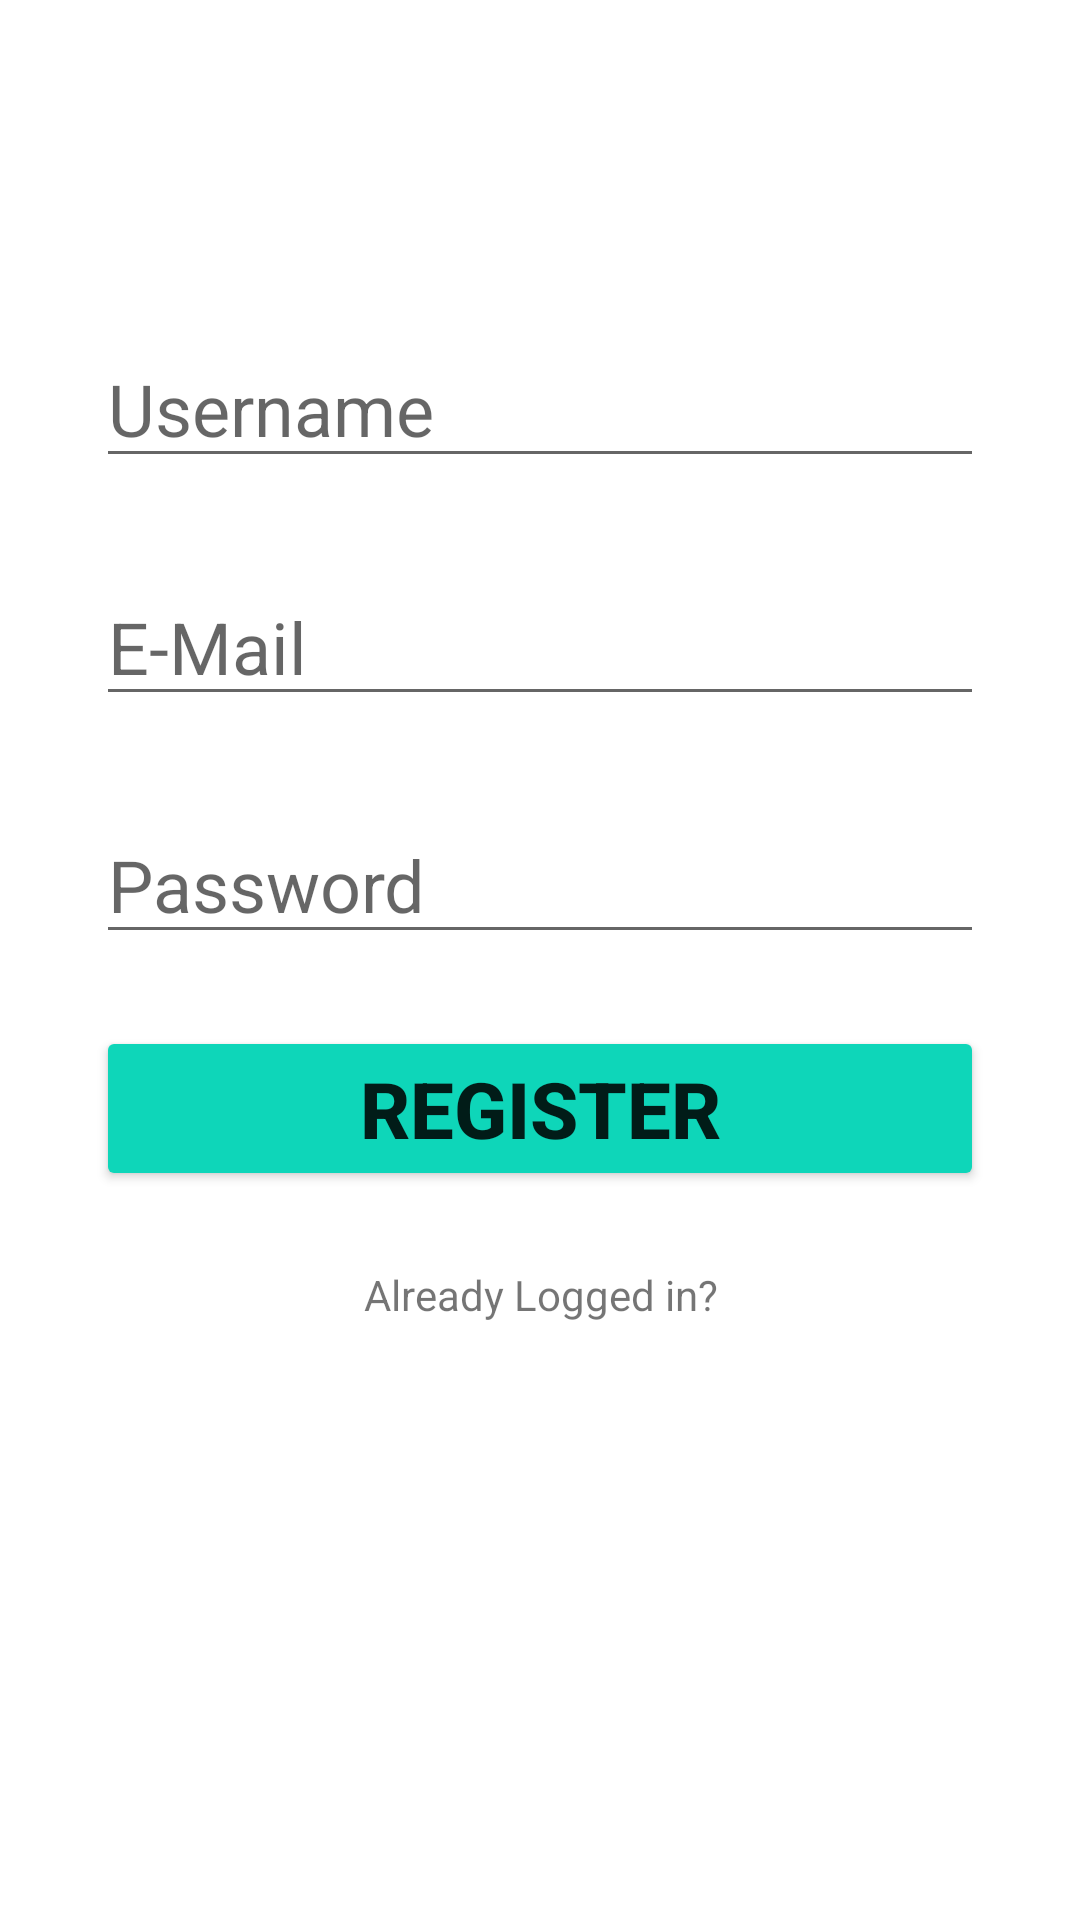

The Android layout XML behind this screen, and the referenced resources:
<!-- AndroidManifest.xml: application theme Theme.Friends_WhoDidIt -->
<!-- res/layout/activity_register.xml -->
<?xml version="1.0" encoding="utf-8"?>
<androidx.constraintlayout.widget.ConstraintLayout xmlns:android="http://schemas.android.com/apk/res/android"
    xmlns:app="http://schemas.android.com/apk/res-auto"
    xmlns:tools="http://schemas.android.com/tools"
    android:layout_width="match_parent"
    android:layout_height="match_parent"
    tools:context=".RegisterActivity">

    <ImageView
        android:id="@+id/iv_register_app_name"
        android:layout_width="match_parent"
        android:layout_height="wrap_content"
        android:layout_marginTop="50dp"
        android:contentDescription="@string/app_name"
        android:textAlignment="center"
        android:src="@drawable/friends_banner"
        app:layout_constraintEnd_toEndOf="parent"
        app:layout_constraintStart_toStartOf="parent"
        app:layout_constraintTop_toTopOf="parent" />

    <EditText
        android:layout_width="match_parent"
        android:layout_height="wrap_content"
        android:id="@+id/et_register_username"
        android:hint="@string/username"
        android:layout_marginStart="32dp"
        android:layout_marginEnd="32dp"
        android:layout_marginTop="60dp"
        android:inputType="text"
        android:textSize="24sp"
        app:layout_constraintLeft_toLeftOf="parent"
        app:layout_constraintRight_toRightOf="parent"
        app:layout_constraintTop_toBottomOf="@id/iv_register_app_name"
        />

    <EditText
        android:layout_width="match_parent"
        android:layout_height="wrap_content"
        android:id="@+id/et_register_email"
        android:hint="@string/e_mail"
        android:layout_marginStart="32dp"
        android:layout_marginEnd="32dp"
        android:layout_marginTop="30dp"
        android:inputType="textEmailAddress"
        android:textSize="24sp"
        app:layout_constraintLeft_toLeftOf="parent"
        app:layout_constraintRight_toRightOf="parent"
        app:layout_constraintTop_toBottomOf="@id/et_register_username"
        />

    <EditText
        android:layout_width="match_parent"
        android:layout_height="wrap_content"
        android:id="@+id/et_register_password"
        android:hint="@string/password"
        android:layout_marginStart="32dp"
        android:layout_marginEnd="32dp"
        android:layout_marginTop="30dp"
        android:inputType="textPassword"
        android:textSize="24sp"
        app:layout_constraintLeft_toLeftOf="parent"
        app:layout_constraintRight_toRightOf="parent"
        app:layout_constraintTop_toBottomOf="@id/et_register_email"
        />

    <Button
        android:layout_width="0dp"
        android:layout_height="wrap_content"
        android:id="@+id/btn_register_register"
        android:layout_marginTop="24dp"
        android:text="@string/register"
        android:backgroundTint="#0ED6B9"
        android:textSize="26sp"
        android:textStyle="bold"
        app:layout_constraintEnd_toEndOf="@+id/et_register_password"
        app:layout_constraintStart_toStartOf="@+id/et_register_password"
        app:layout_constraintTop_toBottomOf="@+id/et_register_password" />

    <TextView
        android:id="@+id/tv_register_already_logged_in"
        android:layout_width="128dp"
        android:layout_height="wrap_content"
        android:layout_marginTop="25dp"
        android:text="@string/already_logged_in"
        android:textAlignment="center"
        app:layout_constraintEnd_toEndOf="@+id/btn_register_register"
        app:layout_constraintStart_toStartOf="@+id/btn_register_register"
        app:layout_constraintTop_toBottomOf="@id/btn_register_register" />

    <ProgressBar
        android:id="@+id/progressBarRegistrar"
        style="?android:attr/progressBarStyleLarge"
        android:layout_width="wrap_content"
        android:layout_height="wrap_content"
        android:visibility="gone"
        android:layout_centerInParent="true"
        app:layout_constraintBottom_toBottomOf="parent"
        app:layout_constraintEnd_toEndOf="parent"
        app:layout_constraintStart_toStartOf="parent"
        app:layout_constraintTop_toTopOf="parent" />

</androidx.constraintlayout.widget.ConstraintLayout>
<!-- resources referenced by this layout -->
<resources>
  <string name="already_logged_in">Already Logged in?</string>
  <string name="app_name">Friends: Who Did it?</string>
  <string name="e_mail">E-Mail</string>
  <string name="password">Password</string>
  <string name="register">Register</string>
  <string name="username">Username</string>
  <style name="Theme.Friends_WhoDidIt" parent="Theme.MaterialComponents.DayNight.DarkActionBar">
          
          <item name="colorPrimary">@color/purple_500</item>
          <item name="colorPrimaryVariant">@color/purple_700</item>
          <item name="colorOnPrimary">@color/white</item>
          
          <item name="colorSecondary">@color/teal_200</item>
          <item name="colorSecondaryVariant">@color/teal_700</item>
          <item name="colorOnSecondary">@color/black</item>
          
          <item name="android:statusBarColor" tools:targetApi="l">?attr/colorPrimaryVariant</item>
          
      </style>
  <color name="purple_500">#FF6200EE</color>
  <color name="purple_700">#FF3700B3</color>
  <color name="white">#FFFFFFFF</color>
  <color name="teal_200">#FF03DAC5</color>
  <color name="teal_700">#FF018786</color>
  <color name="black">#FF000000</color>
</resources>
